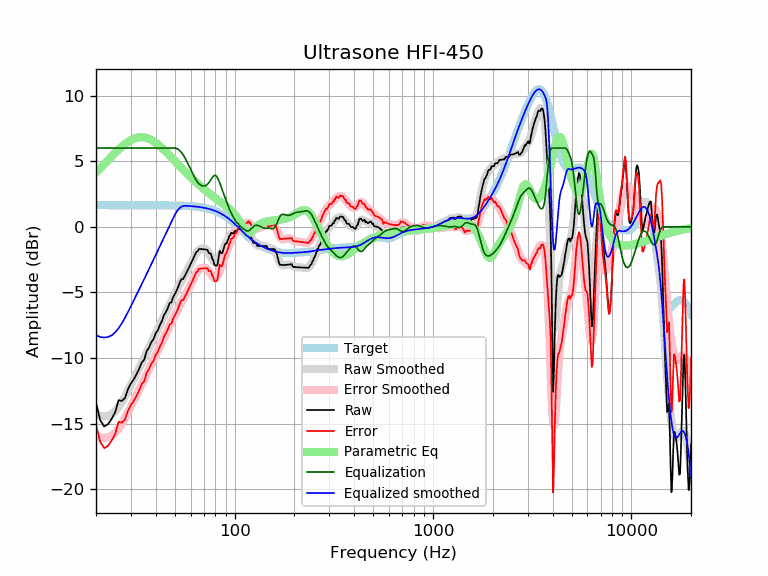

Data behind this chart, as committed beside it:
frequency, raw, error, smoothed, error_smoothed, equalization, parametric_eq, equalized_raw, equalized_smoothed, target
20, -13.38, -15.03, -14.25, -15.90, 6.00, 4.14, -7.38, -8.25, 1.65
21, -14.73, -16.38, -14.38, -16.03, 6.00, 4.46, -8.73, -8.38, 1.65
22, -15.20, -16.85, -14.43, -16.08, 6.00, 4.78, -9.20, -8.43, 1.65
23, -15.03, -16.67, -14.39, -16.04, 6.00, 5.08, -9.03, -8.39, 1.65
24, -14.62, -16.27, -14.27, -15.91, 6.00, 5.37, -8.62, -8.27, 1.65
25, -14.11, -15.76, -14.04, -15.68, 6.00, 5.64, -8.11, -8.04, 1.65
26, -13.20, -14.85, -13.72, -15.37, 6.00, 5.89, -7.20, -7.72, 1.65
27, -13.26, -14.91, -13.35, -14.99, 6.00, 6.11, -7.26, -7.35, 1.65
28, -13.03, -14.68, -12.92, -14.57, 6.00, 6.31, -7.03, -6.92, 1.65
29, -12.35, -14.00, -12.48, -14.13, 6.00, 6.48, -6.35, -6.48, 1.65
30, -11.92, -13.57, -12.04, -13.69, 6.00, 6.61, -5.92, -6.04, 1.65
31, -11.61, -13.26, -11.61, -13.25, 6.00, 6.71, -5.61, -5.61, 1.65
32, -11.23, -12.88, -11.18, -12.83, 6.00, 6.78, -5.23, -5.18, 1.65
33, -10.81, -12.45, -10.77, -12.42, 6.00, 6.82, -4.81, -4.77, 1.65
34, -10.34, -11.99, -10.37, -12.02, 6.00, 6.83, -4.34, -4.37, 1.65
35, -10.12, -11.77, -9.98, -11.63, 6.00, 6.81, -4.12, -3.98, 1.65
36, -9.46, -11.10, -9.59, -11.24, 6.00, 6.76, -3.46, -3.59, 1.65
37, -9.20, -10.84, -9.22, -10.86, 6.00, 6.70, -3.20, -3.22, 1.64
38, -8.78, -10.42, -8.85, -10.49, 6.00, 6.61, -2.78, -2.85, 1.64
39, -8.56, -10.20, -8.49, -10.13, 6.00, 6.51, -2.56, -2.49, 1.64
40, -8.10, -9.75, -8.14, -9.78, 6.00, 6.40, -2.10, -2.14, 1.64
41, -7.88, -9.52, -7.80, -9.44, 6.00, 6.28, -1.88, -1.80, 1.64
42, -7.47, -9.11, -7.46, -9.10, 6.00, 6.15, -1.47, -1.46, 1.64
43, -7.18, -8.82, -7.13, -8.77, 6.00, 6.01, -1.18, -1.13, 1.64
44, -6.72, -8.36, -6.81, -8.45, 6.00, 5.87, -0.72, -0.81, 1.64
45, -6.49, -8.13, -6.50, -8.14, 6.00, 5.73, -0.49, -0.50, 1.64
46, -6.20, -7.83, -6.20, -7.83, 6.00, 5.58, -0.20, -0.20, 1.64
47, -5.80, -7.43, -5.90, -7.54, 6.00, 5.44, 0.20, 0.10, 1.63
48, -5.75, -7.39, -5.62, -7.25, 6.00, 5.29, 0.25, 0.38, 1.63
49, -5.34, -6.97, -5.34, -6.97, 6.00, 5.15, 0.66, 0.66, 1.63
50, -5.11, -6.74, -5.07, -6.70, 6.00, 5.01, 0.89, 0.93, 1.63
51, -4.84, -6.46, -4.81, -6.44, 5.97, 4.87, 1.13, 1.15, 1.62
52, -4.56, -6.18, -4.57, -6.19, 5.89, 4.74, 1.34, 1.33, 1.62
53, -4.20, -5.82, -4.33, -5.95, 5.79, 4.61, 1.59, 1.45, 1.62
54, -3.98, -5.59, -4.11, -5.72, 5.65, 4.48, 1.67, 1.54, 1.61
55, -3.98, -5.58, -3.90, -5.50, 5.48, 4.36, 1.50, 1.59, 1.61
56, -3.75, -5.35, -3.68, -5.29, 5.29, 4.23, 1.54, 1.60, 1.60
57, -3.52, -5.12, -3.47, -5.07, 5.07, 4.12, 1.55, 1.60, 1.60
58, -3.29, -4.88, -3.26, -4.85, 4.85, 4.00, 1.55, 1.59, 1.59
59, -3.07, -4.65, -3.04, -4.62, 4.62, 3.89, 1.55, 1.58, 1.58
60, -2.85, -4.42, -2.81, -4.39, 4.39, 3.78, 1.54, 1.58, 1.58
61, -2.61, -4.18, -2.59, -4.16, 4.16, 3.68, 1.55, 1.57, 1.57
62, -2.38, -3.94, -2.38, -3.94, 3.94, 3.58, 1.55, 1.56, 1.56
63, -2.15, -3.70, -2.19, -3.73, 3.73, 3.48, 1.58, 1.55, 1.55
64, -1.92, -3.46, -2.02, -3.56, 3.56, 3.38, 1.63, 1.54, 1.54
65, -1.87, -3.40, -1.88, -3.41, 3.41, 3.29, 1.54, 1.53, 1.53
66, -1.69, -3.21, -1.78, -3.29, 3.29, 3.20, 1.60, 1.51, 1.51
67, -1.69, -3.19, -1.70, -3.20, 3.20, 3.12, 1.51, 1.50, 1.50
68, -1.69, -3.18, -1.66, -3.15, 3.15, 3.03, 1.45, 1.49, 1.49
69, -1.70, -3.17, -1.65, -3.12, 3.12, 2.95, 1.42, 1.47, 1.47
70, -1.71, -3.16, -1.66, -3.11, 3.11, 2.87, 1.40, 1.45, 1.45
71, -1.72, -3.16, -1.69, -3.13, 3.13, 2.79, 1.40, 1.44, 1.44
72, -1.74, -3.16, -1.76, -3.17, 3.17, 2.72, 1.43, 1.42, 1.42
73, -1.76, -3.15, -1.85, -3.25, 3.25, 2.65, 1.49, 1.40, 1.40
74, -2.00, -3.37, -1.98, -3.35, 3.35, 2.57, 1.35, 1.37, 1.37
75, -2.01, -3.36, -2.13, -3.48, 3.48, 2.51, 1.47, 1.35, 1.35
76, -2.08, -3.40, -2.29, -3.61, 3.61, 2.44, 1.53, 1.32, 1.32
77, -2.43, -3.72, -2.44, -3.74, 3.74, 2.37, 1.32, 1.30, 1.30
78, -2.54, -3.81, -2.58, -3.85, 3.85, 2.31, 1.31, 1.27, 1.27
79, -2.88, -4.12, -2.67, -3.91, 3.91, 2.24, 1.03, 1.24, 1.24
... 553 more rows
